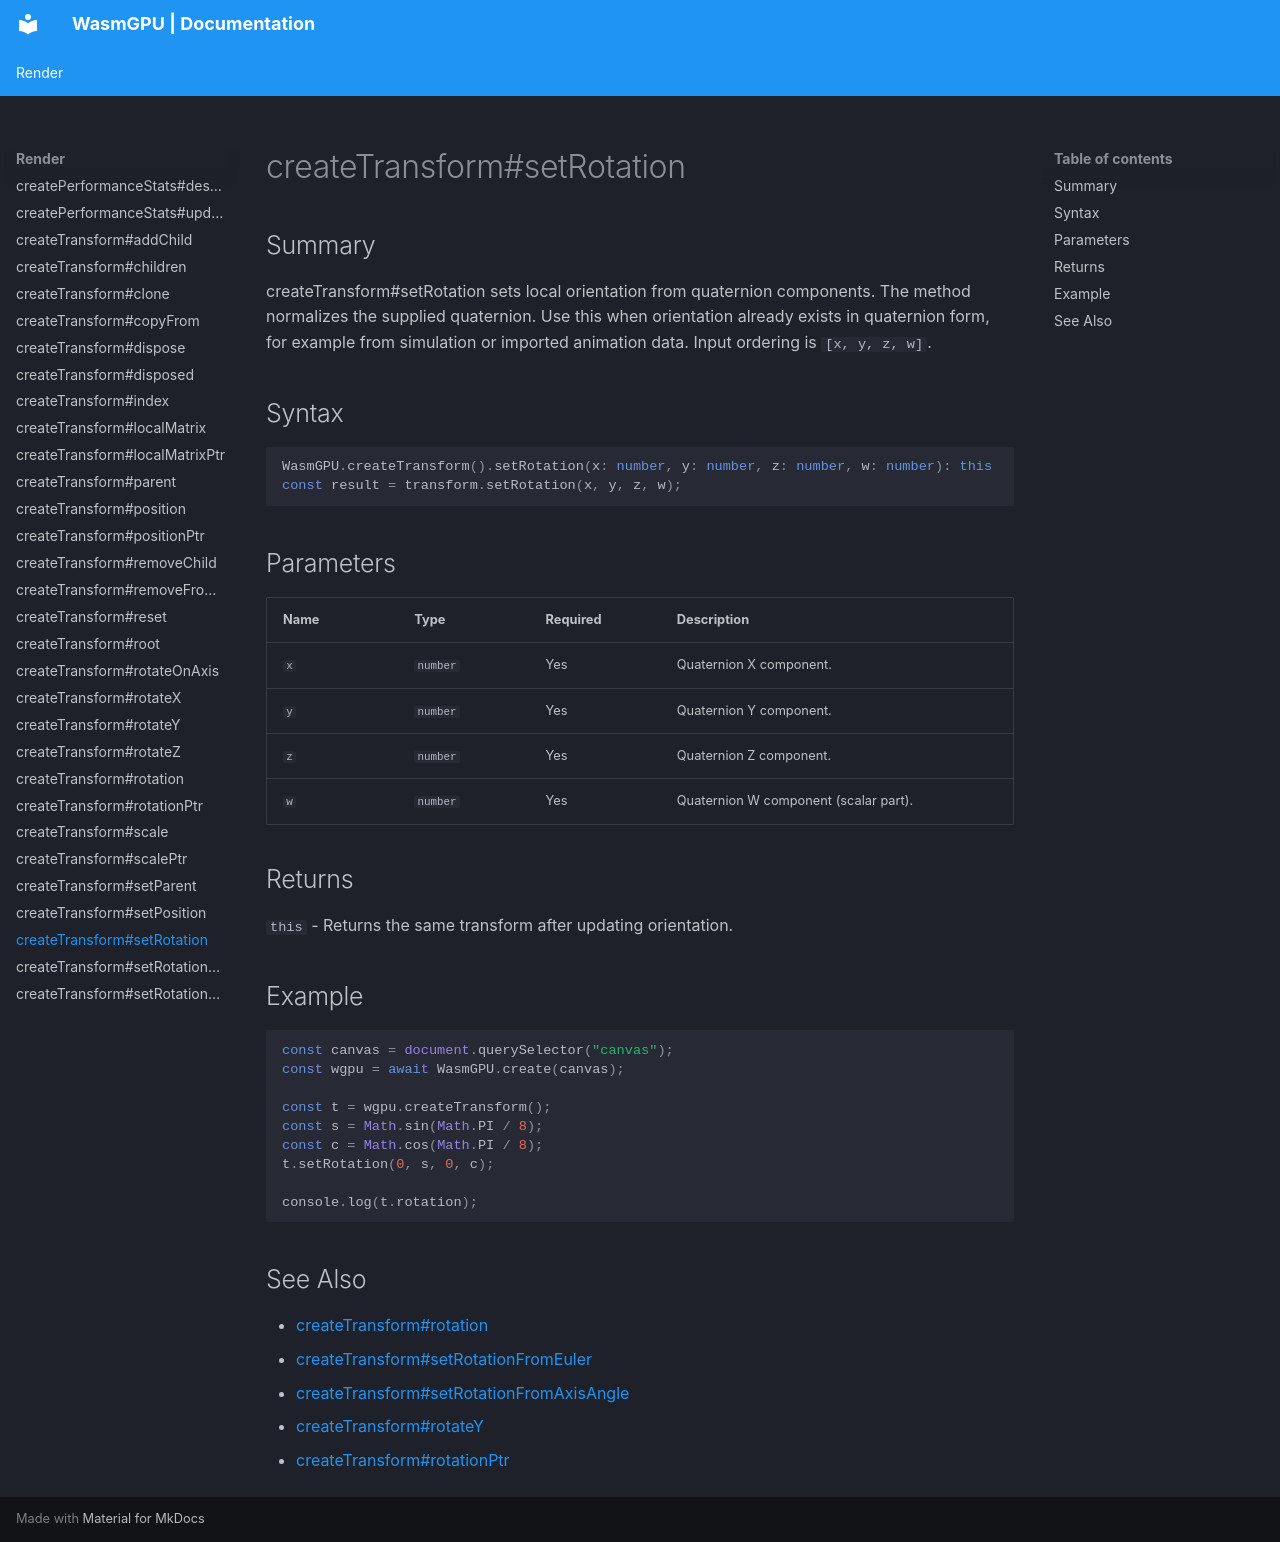

repository: Zushah/WasmGPU · page: render/createtransform-setrotation/index.html · generator: mkdocs

# createTransform#setRotation

## Summary
createTransform#setRotation sets local orientation from quaternion components.
The method normalizes the supplied quaternion.
Use this when orientation already exists in quaternion form, for example from simulation or imported animation data.
Input ordering is `[x, y, z, w]`.

## Syntax
```ts
WasmGPU.createTransform().setRotation(x: number, y: number, z: number, w: number): this
const result = transform.setRotation(x, y, z, w);
```

## Parameters
| Name | Type | Required | Description |
| --- | --- | --- | --- |
| `x` | `number` | Yes | Quaternion X component. |
| `y` | `number` | Yes | Quaternion Y component. |
| `z` | `number` | Yes | Quaternion Z component. |
| `w` | `number` | Yes | Quaternion W component (scalar part). |

## Returns
`this` - Returns the same transform after updating orientation.

## Example
```js
const canvas = document.querySelector("canvas");
const wgpu = await WasmGPU.create(canvas);

const t = wgpu.createTransform();
const s = Math.sin(Math.PI / 8);
const c = Math.cos(Math.PI / 8);
t.setRotation(0, s, 0, c);

console.log(t.rotation);
```

## See Also
- [createTransform#rotation](./createtransform-rotation.md)
- [createTransform#setRotationFromEuler](./createtransform-setrotationfromeuler.md)
- [createTransform#setRotationFromAxisAngle](./createtransform-setrotationfromaxisangle.md)
- [createTransform#rotateY](./createtransform-rotatey.md)
- [createTransform#rotationPtr](./createtransform-rotationptr.md)
